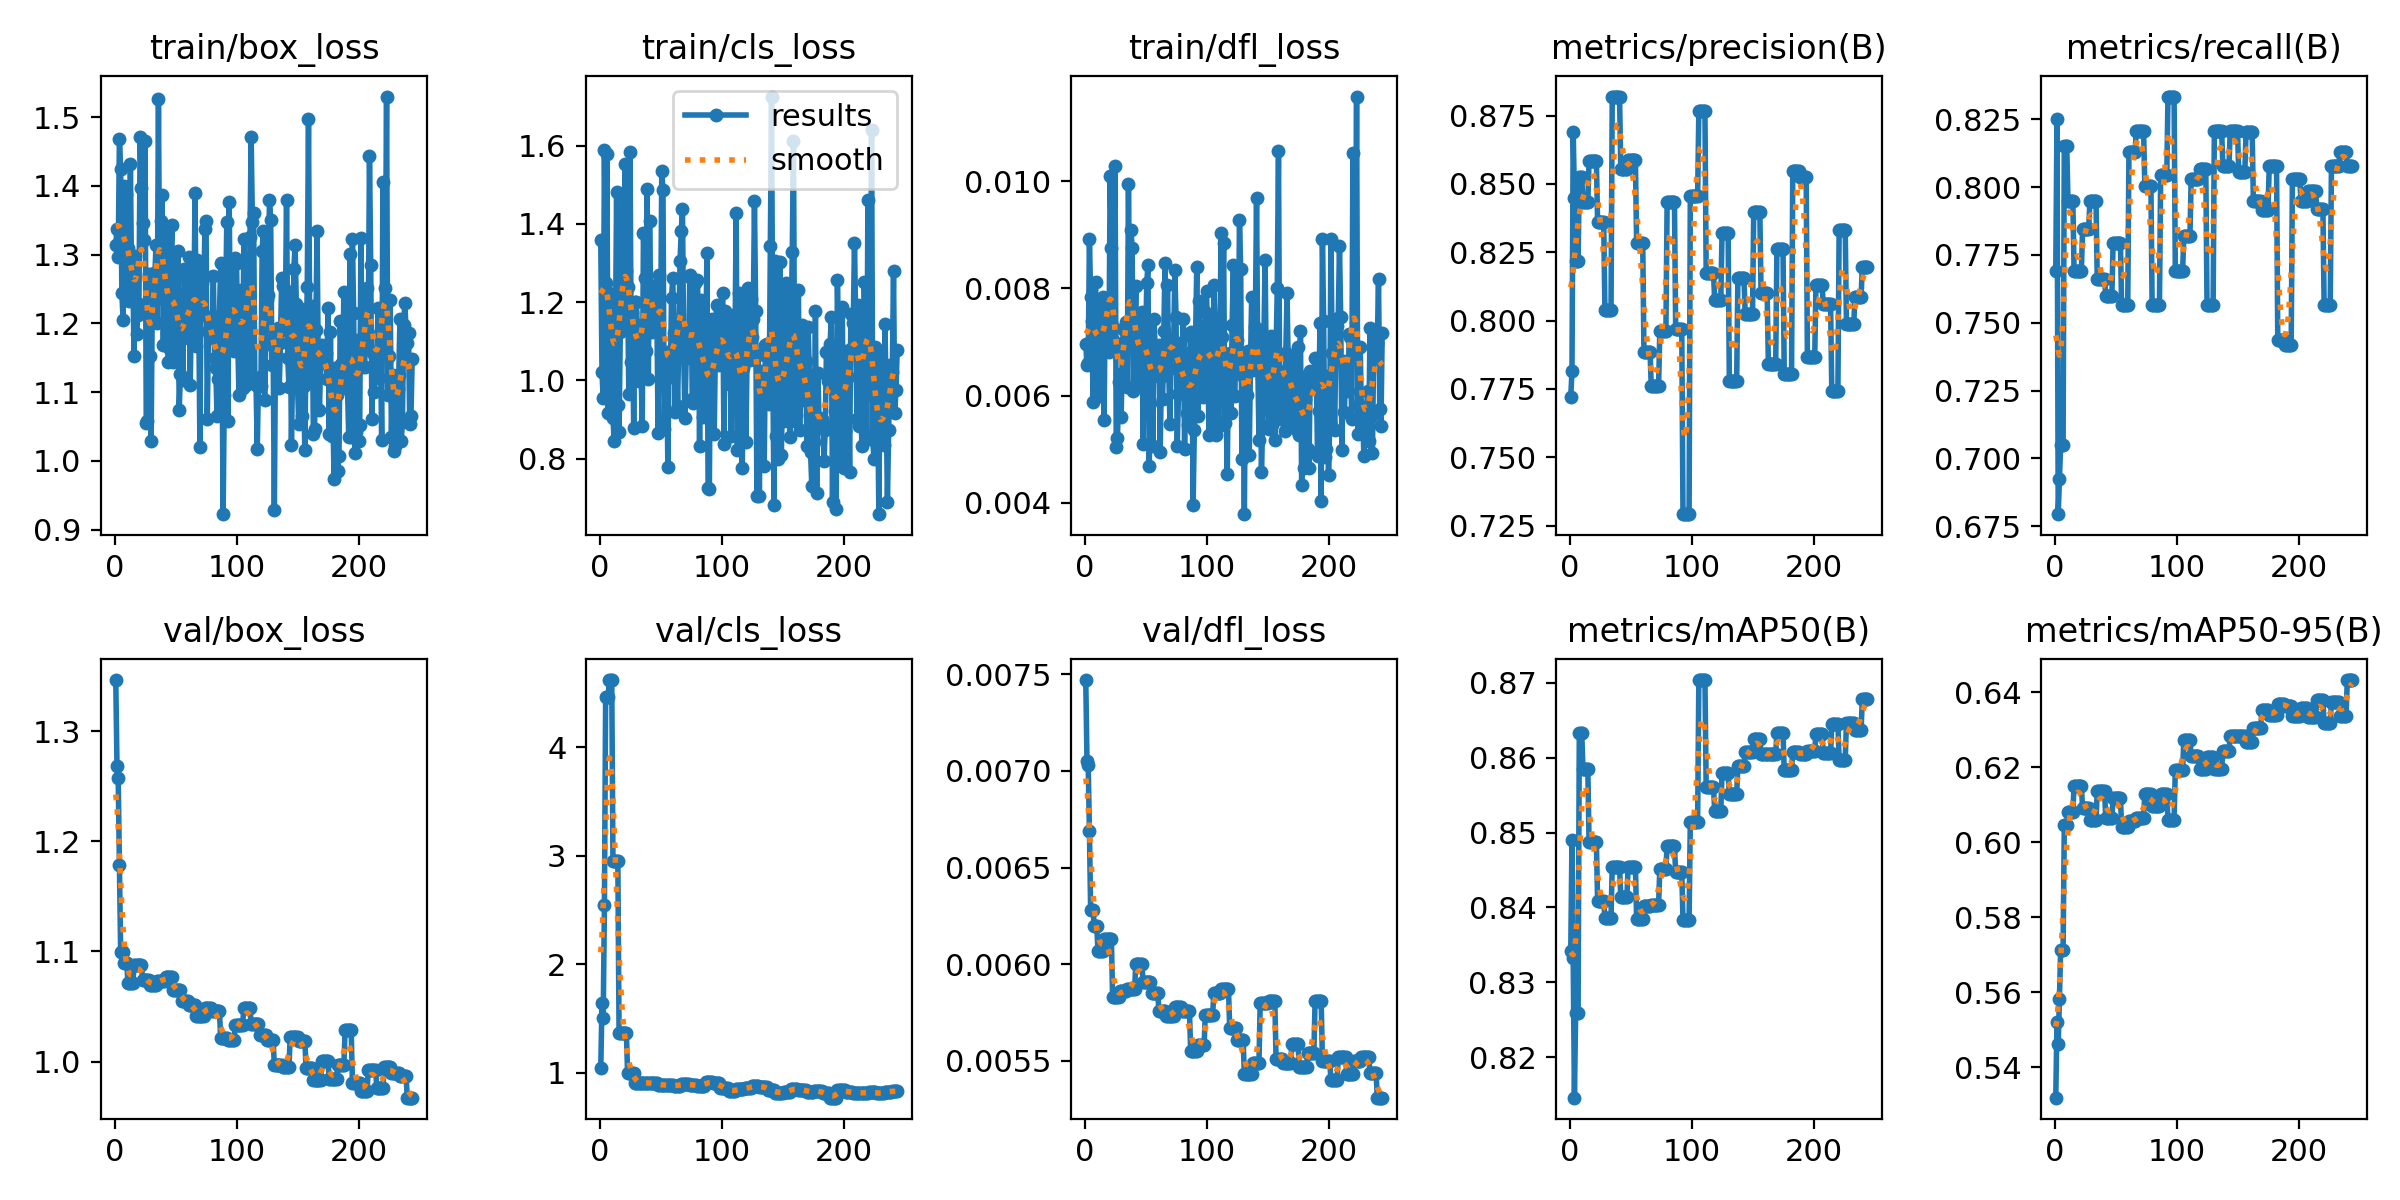

Data behind this chart, as committed beside it:
epoch, time, train/box_loss, train/cls_loss, train/dfl_loss, metrics/precision(B), metrics/recall(B), metrics/mAP50(B), metrics/mAP50-95(B), val/box_loss, val/cls_loss, val/dfl_loss, lr/pg0, lr/pg1, lr/pg2
1, 1.106, 1.314, 1.359, 0.00697, 0.7722, 0.7692, 0.8342, 0.5319, 1.346, 1.042, 0.00747, 4e-06, 4e-06, 0.096
2, 3.286, 1.337, 1.02, 0.00657, 0.7814, 0.8252, 0.849, 0.5521, 1.268, 1.643, 0.00705, 8.99109e-06, 8.99109e-06, 0.09101
3, 4.461, 1.297, 0.9542, 0.00661, 0.869, 0.6795, 0.8332, 0.5462, 1.257, 1.505, 0.00703, 1.39723e-05, 1.39723e-05, 0.08601
4, 5.623, 1.469, 1.59, 0.00892, 0.845, 0.6923, 0.8146, 0.5582, 1.178, 2.544, 0.00669, 1.89436e-05, 1.89436e-05, 0.08102
5, 6.744, 1.424, 1.249, 0.00785, 0.8217, 0.7051, 0.8259, 0.5713, 1.099, 4.458, 0.00628, 2.3905e-05, 2.3905e-05, 0.07602
6, 7.836, 1.245, 1.578, 0.00739, 0.8217, 0.7051, 0.8259, 0.5713, 1.099, 4.458, 0.00628, 2.88565e-05, 2.88565e-05, 0.07103
7, 9.061, 1.205, 0.9166, 0.00588, 0.8217, 0.7051, 0.8259, 0.5713, 1.099, 4.458, 0.00628, 3.3798e-05, 3.3798e-05, 0.06603
8, 10.21, 1.399, 1.224, 0.00745, 0.8525, 0.8151, 0.8633, 0.6047, 1.09, 4.617, 0.0062, 3.87297e-05, 3.87297e-05, 0.06104
9, 11.36, 1.388, 1.186, 0.00813, 0.8525, 0.8151, 0.8633, 0.6047, 1.09, 4.617, 0.0062, 4.36515e-05, 4.36515e-05, 0.05604
10, 12.53, 1.268, 1.191, 0.00719, 0.8525, 0.8151, 0.8633, 0.6047, 1.09, 4.617, 0.0062, 4.85634e-05, 4.85634e-05, 0.05105
11, 13.7, 1.31, 0.905, 0.00658, 0.8435, 0.7949, 0.8585, 0.608, 1.071, 2.948, 0.00607, 5.34654e-05, 5.34654e-05, 0.04605
12, 14.78, 1.233, 0.8458, 0.006, 0.8435, 0.7949, 0.8585, 0.608, 1.071, 2.948, 0.00607, 5.83575e-05, 5.83575e-05, 0.04106
13, 16.05, 1.431, 1.101, 0.00773, 0.8435, 0.7949, 0.8585, 0.608, 1.071, 2.948, 0.00607, 6.32397e-05, 6.32397e-05, 0.03606
14, 17.14, 1.253, 1.481, 0.00751, 0.8435, 0.7949, 0.8585, 0.608, 1.071, 2.948, 0.00607, 6.8112e-05, 6.8112e-05, 0.03107
15, 18.27, 1.271, 0.9379, 0.00785, 0.8435, 0.7949, 0.8585, 0.608, 1.071, 2.948, 0.00607, 7.29744e-05, 7.29744e-05, 0.02607
16, 19.41, 1.152, 0.8676, 0.00554, 0.8583, 0.7692, 0.8487, 0.6149, 1.088, 1.371, 0.00613, 7.78269e-05, 7.78269e-05, 0.02108
17, 20.48, 1.298, 1.124, 0.0078, 0.8583, 0.7692, 0.8487, 0.6149, 1.088, 1.371, 0.00613, 8.26694e-05, 8.26694e-05, 0.01608
18, 21.6, 1.185, 1.309, 0.0071, 0.8583, 0.7692, 0.8487, 0.6149, 1.088, 1.371, 0.00613, 8.75021e-05, 8.75021e-05, 0.01109
19, 22.86, 1.212, 1.463, 0.00766, 0.8583, 0.7692, 0.8487, 0.6149, 1.088, 1.371, 0.00613, 9.23249e-05, 9.23249e-05, 0.006092
20, 23.93, 1.228, 1.142, 0.00681, 0.8583, 0.7692, 0.8487, 0.6149, 1.088, 1.371, 0.00613, 9.71378e-05, 9.71378e-05, 0.001097
21, 25.04, 1.472, 1.553, 0.0101, 0.8583, 0.7692, 0.8487, 0.6149, 1.088, 1.371, 0.00613, 9.802e-05, 9.802e-05, 9.802e-05
22, 26.11, 1.397, 1.278, 0.00876, 0.8583, 0.7692, 0.8487, 0.6149, 1.088, 1.371, 0.00613, 9.7921e-05, 9.7921e-05, 9.7921e-05
23, 27.3, 1.346, 1.239, 0.00704, 0.8361, 0.7846, 0.8409, 0.609, 1.074, 0.9957, 0.00583, 9.7822e-05, 9.7822e-05, 9.7822e-05
24, 28.37, 1.322, 0.965, 0.00727, 0.8361, 0.7846, 0.8409, 0.609, 1.074, 0.9957, 0.00583, 9.7723e-05, 9.7723e-05, 9.7723e-05
25, 29.69, 1.466, 1.585, 0.01028, 0.8361, 0.7846, 0.8409, 0.609, 1.074, 0.9957, 0.00583, 9.7624e-05, 9.7624e-05, 9.7624e-05
26, 30.78, 1.055, 1.047, 0.00504, 0.8361, 0.7846, 0.8409, 0.609, 1.074, 0.9957, 0.00583, 9.7525e-05, 9.7525e-05, 9.7525e-05
27, 31.92, 1.059, 1.175, 0.00521, 0.8361, 0.7846, 0.8409, 0.609, 1.074, 0.9957, 0.00583, 9.7426e-05, 9.7426e-05, 9.7426e-05
28, 33, 1.273, 0.8778, 0.00625, 0.8361, 0.7846, 0.8409, 0.609, 1.074, 0.9957, 0.00583, 9.7327e-05, 9.7327e-05, 9.7327e-05
29, 34.13, 1.152, 1.2, 0.0064, 0.8037, 0.7949, 0.8386, 0.6058, 1.07, 0.9054, 0.00586, 9.7228e-05, 9.7228e-05, 9.7228e-05
30, 35.41, 1.028, 1.201, 0.0056, 0.8037, 0.7949, 0.8386, 0.6058, 1.07, 0.9054, 0.00586, 9.7129e-05, 9.7129e-05, 9.7129e-05
31, 36.48, 1.246, 1.141, 0.00685, 0.8037, 0.7949, 0.8386, 0.6058, 1.07, 0.9054, 0.00586, 9.703e-05, 9.703e-05, 9.703e-05
32, 37.57, 1.273, 0.997, 0.00722, 0.8037, 0.7949, 0.8386, 0.6058, 1.07, 0.9054, 0.00586, 9.6931e-05, 9.6931e-05, 9.6931e-05
33, 38.67, 1.269, 1.11, 0.00702, 0.8037, 0.7949, 0.8386, 0.6058, 1.07, 0.9054, 0.00586, 9.6832e-05, 9.6832e-05, 9.6832e-05
34, 39.75, 1.314, 1.028, 0.00738, 0.8037, 0.7949, 0.8386, 0.6058, 1.07, 0.9054, 0.00586, 9.6733e-05, 9.6733e-05, 9.6733e-05
35, 40.86, 1.201, 0.8828, 0.00617, 0.8819, 0.7662, 0.8454, 0.6135, 1.074, 0.9099, 0.00587, 9.6634e-05, 9.6634e-05, 9.6634e-05
36, 42.07, 1.526, 1.378, 0.00995, 0.8819, 0.7662, 0.8454, 0.6135, 1.074, 0.9099, 0.00587, 9.6535e-05, 9.6535e-05, 9.6535e-05
37, 43.14, 1.237, 1.262, 0.00736, 0.8819, 0.7662, 0.8454, 0.6135, 1.074, 0.9099, 0.00587, 9.6436e-05, 9.6436e-05, 9.6436e-05
38, 44.23, 1.348, 1.074, 0.0091, 0.8819, 0.7662, 0.8454, 0.6135, 1.074, 0.9099, 0.00587, 9.6337e-05, 9.6337e-05, 9.6337e-05
39, 45.29, 1.387, 1.49, 0.00876, 0.8819, 0.7662, 0.8454, 0.6135, 1.074, 0.9099, 0.00587, 9.6238e-05, 9.6238e-05, 9.6238e-05
40, 46.37, 1.168, 1.003, 0.00609, 0.8819, 0.7662, 0.8454, 0.6135, 1.074, 0.9099, 0.00587, 9.6139e-05, 9.6139e-05, 9.6139e-05
41, 47.45, 1.321, 1.407, 0.00717, 0.8819, 0.7662, 0.8454, 0.6135, 1.074, 0.9099, 0.00587, 9.604e-05, 9.604e-05, 9.604e-05
42, 48.72, 1.337, 1.198, 0.00804, 0.8556, 0.7597, 0.8413, 0.6064, 1.076, 0.9029, 0.006, 9.5941e-05, 9.5941e-05, 9.5941e-05
43, 49.78, 1.187, 1.124, 0.00618, 0.8556, 0.7597, 0.8413, 0.6064, 1.076, 0.9029, 0.006, 9.5842e-05, 9.5842e-05, 9.5842e-05
44, 50.83, 1.143, 1.219, 0.00636, 0.8556, 0.7597, 0.8413, 0.6064, 1.076, 0.9029, 0.006, 9.5743e-05, 9.5743e-05, 9.5743e-05
45, 51.91, 1.164, 1.126, 0.00679, 0.8556, 0.7597, 0.8413, 0.6064, 1.076, 0.9029, 0.006, 9.5644e-05, 9.5644e-05, 9.5644e-05
46, 52.99, 1.291, 1.244, 0.0075, 0.8556, 0.7597, 0.8413, 0.6064, 1.076, 0.9029, 0.006, 9.5545e-05, 9.5545e-05, 9.5545e-05
47, 54.06, 1.343, 1.172, 0.00757, 0.8556, 0.7597, 0.8413, 0.6064, 1.076, 0.9029, 0.006, 9.5446e-05, 9.5446e-05, 9.5446e-05
48, 55.32, 1.144, 0.8664, 0.0051, 0.8587, 0.7794, 0.8454, 0.6118, 1.065, 0.89, 0.00591, 9.5347e-05, 9.5347e-05, 9.5347e-05
49, 56.41, 1.269, 1.269, 0.00727, 0.8587, 0.7794, 0.8454, 0.6118, 1.065, 0.89, 0.00591, 9.5248e-05, 9.5248e-05, 9.5248e-05
50, 57.5, 1.231, 1.068, 0.00682, 0.8587, 0.7794, 0.8454, 0.6118, 1.065, 0.89, 0.00591, 9.5149e-05, 9.5149e-05, 9.5149e-05
51, 58.55, 1.224, 1.536, 0.00811, 0.8587, 0.7794, 0.8454, 0.6118, 1.065, 0.89, 0.00591, 9.505e-05, 9.505e-05, 9.505e-05
52, 59.62, 1.306, 1.485, 0.00844, 0.8587, 0.7794, 0.8454, 0.6118, 1.065, 0.89, 0.00591, 9.4951e-05, 9.4951e-05, 9.4951e-05
53, 60.69, 1.075, 0.8766, 0.00468, 0.8587, 0.7794, 0.8454, 0.6118, 1.065, 0.89, 0.00591, 9.4852e-05, 9.4852e-05, 9.4852e-05
54, 61.93, 1.127, 1.021, 0.00586, 0.8587, 0.7794, 0.8454, 0.6118, 1.065, 0.89, 0.00591, 9.4753e-05, 9.4753e-05, 9.4753e-05
55, 63.09, 1.205, 1.071, 0.0067, 0.8283, 0.7564, 0.8384, 0.604, 1.055, 0.8848, 0.00585, 9.4654e-05, 9.4654e-05, 9.4654e-05
56, 64.21, 1.118, 0.7785, 0.00506, 0.8283, 0.7564, 0.8384, 0.604, 1.055, 0.8848, 0.00585, 9.4555e-05, 9.4555e-05, 9.4555e-05
57, 65.29, 1.279, 1.063, 0.00743, 0.8283, 0.7564, 0.8384, 0.604, 1.055, 0.8848, 0.00585, 9.4456e-05, 9.4456e-05, 9.4456e-05
58, 66.35, 1.239, 1.008, 0.00681, 0.8283, 0.7564, 0.8384, 0.604, 1.055, 0.8848, 0.00585, 9.4357e-05, 9.4357e-05, 9.4357e-05
59, 67.58, 1.209, 1.209, 0.00689, 0.8283, 0.7564, 0.8384, 0.604, 1.055, 0.8848, 0.00585, 9.4258e-05, 9.4258e-05, 9.4258e-05
60, 68.66, 1.178, 1.261, 0.00637, 0.8283, 0.7564, 0.8384, 0.604, 1.055, 0.8848, 0.00585, 9.4159e-05, 9.4159e-05, 9.4159e-05
... 184 more rows
